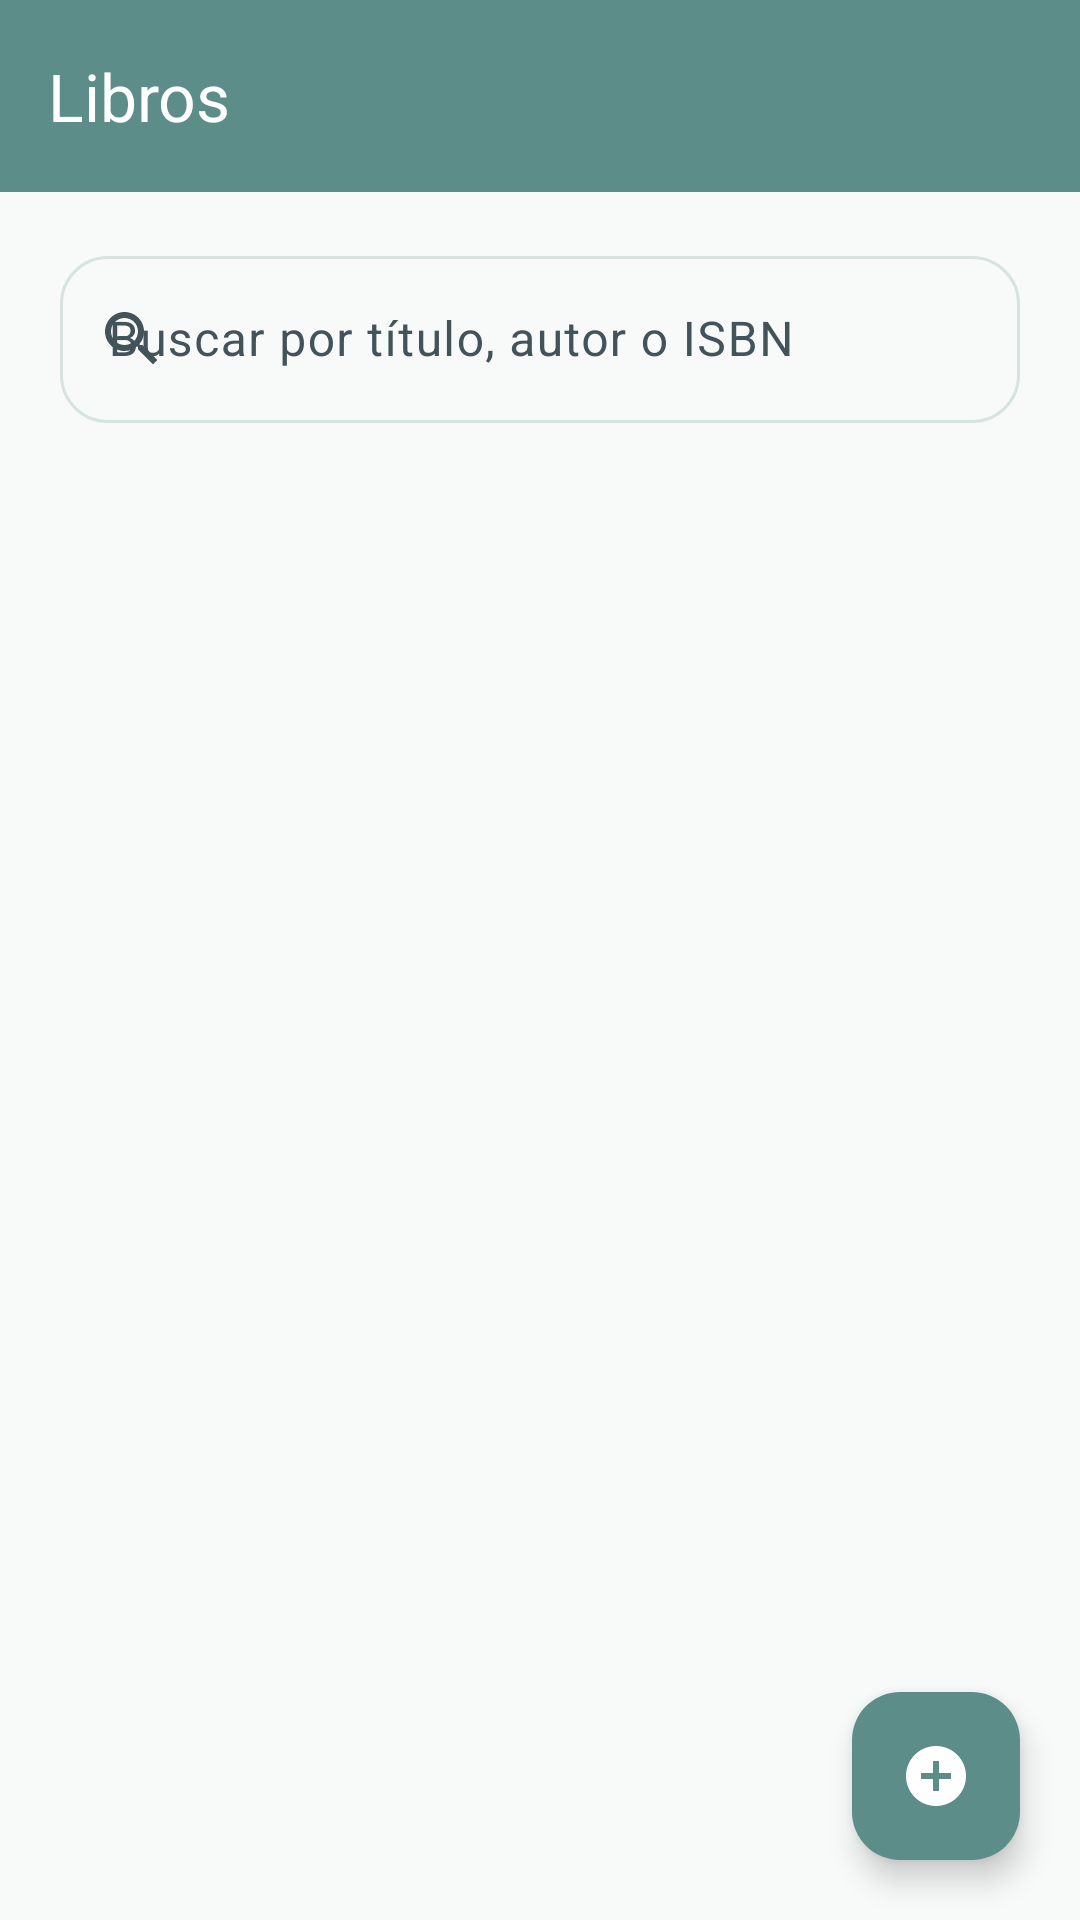

Reconstruct the res/layout file that produces this screen, plus the resources it refers to.
<!-- AndroidManifest.xml: application theme Theme.BibliotecaApp -->
<!-- res/layout/activity_libros.xml -->
<?xml version="1.0" encoding="utf-8"?>
<androidx.constraintlayout.widget.ConstraintLayout xmlns:android="http://schemas.android.com/apk/res/android"
    xmlns:app="http://schemas.android.com/apk/res-auto"
    android:id="@+id/main"
    android:layout_width="match_parent"
    android:layout_height="match_parent">

    <com.google.android.material.appbar.MaterialToolbar
        android:id="@+id/toolbarLibros"
        android:layout_width="0dp"
        android:layout_height="wrap_content"
        android:background="?attr/colorPrimary"
        app:title="Libros"
        app:titleTextColor="@android:color/white"
        app:popupTheme="@style/ThemeOverlay.Biblioteca.PopupMenu"
        app:layout_constraintTop_toTopOf="parent"
        app:layout_constraintStart_toStartOf="parent"
        app:layout_constraintEnd_toEndOf="parent" />

    <androidx.core.widget.NestedScrollView
        android:id="@+id/scrollLibros"
        android:layout_width="0dp"
        android:layout_height="0dp"
        android:fillViewport="true"
        android:overScrollMode="never"
        android:paddingStart="20dp"
        android:paddingEnd="20dp"
        android:paddingTop="16dp"
        android:paddingBottom="16dp"
        app:layout_constraintTop_toBottomOf="@id/toolbarLibros"
        app:layout_constraintBottom_toBottomOf="parent"
        app:layout_constraintStart_toStartOf="parent"
        app:layout_constraintEnd_toEndOf="parent">

        <LinearLayout
            android:layout_width="match_parent"
            android:layout_height="wrap_content"
            android:orientation="vertical">

            <com.google.android.material.textfield.TextInputLayout
                android:id="@+id/tilBuscar"
                style="@style/Widget.Material3.TextInputLayout.OutlinedBox"
                android:layout_width="match_parent"
                android:layout_height="wrap_content"
                android:hint="Buscar por título, autor o ISBN"
                app:startIconDrawable="@drawable/ic_search_24"
                app:boxCornerRadiusTopStart="16dp"
                app:boxCornerRadiusTopEnd="16dp"
                app:boxCornerRadiusBottomStart="16dp"
                app:boxCornerRadiusBottomEnd="16dp">

                <com.google.android.material.textfield.TextInputEditText
                    android:id="@+id/etBuscar"
                    android:layout_width="match_parent"
                    android:layout_height="wrap_content"
                    android:inputType="text"
                    android:maxLines="1" />
            </com.google.android.material.textfield.TextInputLayout>

            <androidx.recyclerview.widget.RecyclerView
                android:id="@+id/rvLibros"
                android:layout_width="match_parent"
                android:layout_height="wrap_content"
                android:layout_marginTop="12dp"
                android:nestedScrollingEnabled="false" />

            <TextView
                android:id="@+id/tvEmpty"
                android:layout_width="match_parent"
                android:layout_height="wrap_content"
                android:text="No hay libros"
                android:textAlignment="center"
                android:textSize="16sp"
                android:layout_marginTop="24dp"
                android:visibility="gone" />

        </LinearLayout>

    </androidx.core.widget.NestedScrollView>

    
    <com.google.android.material.floatingactionbutton.FloatingActionButton
        android:id="@+id/fabAddLibro"
        android:layout_width="wrap_content"
        android:layout_height="wrap_content"
        android:layout_margin="20dp"
        android:contentDescription="Añadir libro"
        android:src="@drawable/ic_add_24"
        app:tint="@android:color/white"
        app:elevation="6dp"
        app:backgroundTint="?attr/colorPrimary"
        app:layout_constraintBottom_toBottomOf="parent"
        app:layout_constraintEnd_toEndOf="parent" />

</androidx.constraintlayout.widget.ConstraintLayout>
<!-- resources referenced by this layout -->
<resources>
  <!-- drawable ic_add_24 (drawable) -->
  <vector xmlns:android="http://schemas.android.com/apk/res/android" android:height="24dp" android:tint="#5C8D89" android:viewportHeight="24" android:viewportWidth="24" android:width="24dp">
        
      <path android:fillColor="@android:color/white" android:pathData="M12,2C6.48,2 2,6.48 2,12s4.48,10 10,10 10,-4.48 10,-10S17.52,2 12,2zM17,13h-4v4h-2v-4L7,13v-2h4L11,7h2v4h4v2z"/>
      
  </vector>
  <!-- drawable ic_search_24 (drawable) -->
  <vector xmlns:android="http://schemas.android.com/apk/res/android" android:height="24dp" android:tint="#5C8D89" android:viewportHeight="24" android:viewportWidth="24" android:width="24dp">
        
      <path android:fillColor="@android:color/white" android:pathData="M15.5,14h-0.79l-0.28,-0.27C15.41,12.59 16,11.11 16,9.5 16,5.91 13.09,3 9.5,3S3,5.91 3,9.5 5.91,16 9.5,16c1.61,0 3.09,-0.59 4.23,-1.57l0.27,0.28v0.79l5,4.99L20.49,19l-4.99,-5zM9.5,14C7.01,14 5,11.99 5,9.5S7.01,5 9.5,5 14,7.01 14,9.5 11.99,14 9.5,14z"/>
      
  </vector>
  <style name="ThemeOverlay.Biblioteca.PopupMenu" parent="ThemeOverlay.Material3.Light">
          
          <item name="actionOverflowMenuStyle">@style/Widget.Biblioteca.PopupMenu</item>
  
          
          <item name="popupMenuStyle">@style/Widget.Biblioteca.PopupMenu</item>
      </style>
  <style name="Theme.BibliotecaApp" parent="Base.Theme.BibliotecaApp" />
  <style name="Widget.Biblioteca.PopupMenu" parent="Widget.Material3.PopupMenu.Overflow">
          <item name="android:popupBackground">@drawable/bg_popup_menu</item>
          <item name="itemTextColor">@color/popup_menu_text</item>
          <item name="itemBackground">@drawable/bg_popup_menu_item</item>
      </style>
  <style name="Base.Theme.BibliotecaApp" parent="Theme.Material3.DayNight.NoActionBar">
  
          
          <item name="colorPrimary">#5C8D89</item>
          <item name="colorOnPrimary">#FFFFFF</item>
  
          <item name="colorPrimaryContainer">#4A716E</item>
          <item name="colorOnPrimaryContainer">#FFFFFF</item>
  
          <item name="colorSecondary">#7FA9A4</item>
          <item name="colorOnSecondary">#1F2937</item>
  
          
          <item name="colorTertiary">#88B6B0</item>
          <item name="colorOnTertiary">#1F2937</item>
  
          
          <item name="android:colorBackground">#F8FAF9</item>
  
          
          <item name="colorSurface">#FFFFFF</item>
          <item name="colorOnSurface">#1F2937</item>
  
          
          <item name="colorSurfaceVariant">#EEF5F4</item>
          <item name="colorOnSurfaceVariant">#42535A</item>
  
          
          <item name="colorOutline">#D6E3DF</item>
  
          
          <item name="android:textColorPrimary">#1F2937</item>
  
      </style>
  <!-- drawable bg_popup_menu (drawable) -->
  <?xml version="1.0" encoding="utf-8"?>
  <shape xmlns:android="http://schemas.android.com/apk/res/android"
      android:shape="rectangle">
  
      
      <solid android:color="#EEF5F4"/>
  
      
      <corners android:radius="16dp"/>
  
      
      <stroke
          android:width="1dp"
          android:color="#D6E3DF"/>
  
      
      <padding
          android:left="6dp"
          android:top="6dp"
          android:right="6dp"
          android:bottom="6dp"/>
  
  </shape>
  <color name="popup_menu_text">#1F2937</color>
  <!-- drawable bg_popup_menu_item (drawable) -->
  <?xml version="1.0" encoding="utf-8"?>
  <ripple xmlns:android="http://schemas.android.com/apk/res/android"
      android:color="#335C8D89">
  
      <item>
          <shape android:shape="rectangle">
  
              <solid android:color="@android:color/transparent"/>
  
              <corners android:radius="12dp"/>
  
          </shape>
      </item>
  
  </ripple>
</resources>
